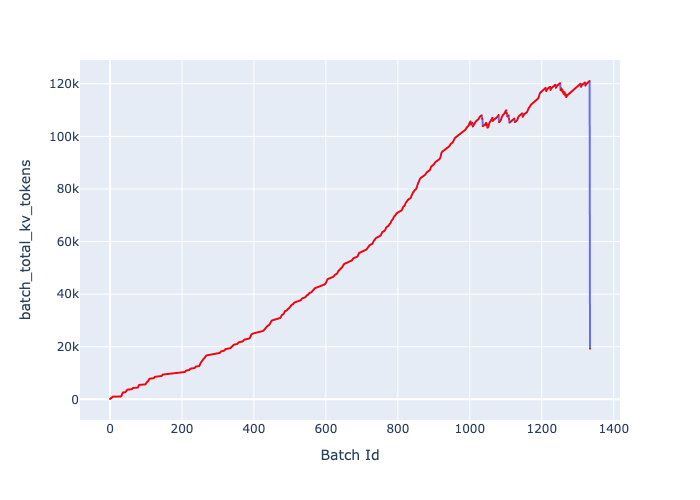

Data behind this chart, as committed beside it:
, Batch Id, batch_total_kv_tokens
0, 0, 128
1, 1, 256
2, 2, 384
3, 3, 513
4, 4, 514
5, 5, 643
6, 6, 772
7, 7, 901
8, 8, 1031
9, 9, 1033
10, 10, 1035
11, 11, 1037
12, 12, 1039
13, 13, 1041
14, 14, 1043
15, 15, 1045
16, 16, 1047
17, 17, 1049
18, 18, 1051
19, 19, 1053
20, 20, 1055
21, 21, 1057
22, 22, 1059
23, 23, 1061
24, 24, 1063
25, 25, 1065
26, 26, 1067
27, 27, 1069
28, 28, 1071
29, 29, 1073
30, 30, 1075
31, 31, 1205
32, 32, 1335
33, 33, 1721
34, 34, 2108
35, 35, 2367
36, 36, 2628
37, 37, 2633
38, 38, 2638
39, 39, 2643
40, 40, 2648
41, 41, 2653
42, 42, 2658
43, 43, 2791
44, 44, 2924
45, 45, 3057
46, 46, 3319
47, 47, 3453
48, 48, 3587
49, 49, 3722
50, 50, 3729
51, 51, 3736
52, 52, 3743
53, 53, 3750
54, 54, 3757
55, 55, 3764
56, 56, 3771
57, 57, 3778
58, 58, 3785
59, 59, 3792
... 1,275 more rows
